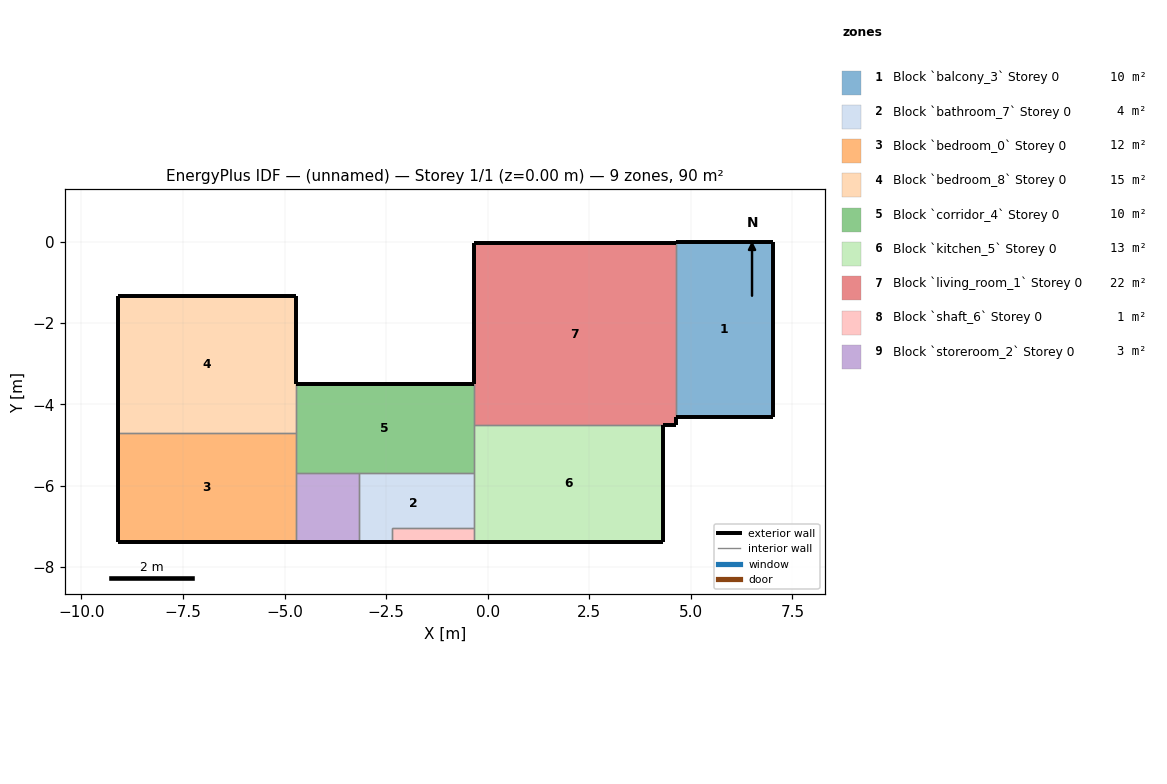
=== STOREY PLAN SPEC (per zone: floor XY polygon, exterior-wall plan segments, windows/doors) ===
zone 1: Block `balcony_3` Storey 0  (10.3 m²)
  floor: (7.01, 0.00) (7.01, -4.32) (4.63, -4.32) (4.63, 0.00)
  exterior wall: (4.63, -4.32) – (7.01, -4.32)  [2.4 m]
  exterior wall: (7.01, -4.32) – (7.01, 0.00)  [4.3 m]
  exterior wall: (7.01, 0.00) – (4.63, 0.00)  [2.4 m]
  exterior wall: (4.63, 0.00) – (4.63, -0.02)  [0.0 m]
  interior walls: 1
zone 2: Block `bathroom_7` Storey 0  (4.1 m²)
  floor: (-0.35, -5.68) (-0.35, -7.05) (-2.37, -7.05) (-2.37, -7.38) (-3.18, -7.38) (-3.18, -5.68)
  exterior wall: (-3.18, -7.38) – (-2.37, -7.38)  [0.8 m]
  interior walls: 5
zone 3: Block `bedroom_0` Storey 0  (11.8 m²)
  floor: (-4.73, -4.69) (-4.73, -7.38) (-9.11, -7.38) (-9.11, -4.69)
  exterior wall: (-9.11, -7.38) – (-4.73, -7.38)  [4.4 m]
  exterior wall: (-9.11, -4.69) – (-9.11, -7.38)  [2.7 m]
  interior walls: 3
zone 4: Block `bedroom_8` Storey 0  (14.7 m²)
  floor: (-4.73, -1.34) (-4.73, -4.69) (-9.11, -4.69) (-9.11, -1.34)
  exterior wall: (-4.73, -1.34) – (-9.11, -1.34)  [4.4 m]
  exterior wall: (-9.11, -1.34) – (-9.11, -4.69)  [3.4 m]
  exterior wall: (-4.73, -3.49) – (-4.73, -1.34)  [2.2 m]
  interior walls: 2
zone 5: Block `corridor_4` Storey 0  (9.6 m²)
  floor: (-0.35, -3.49) (-0.35, -5.68) (-4.73, -5.68) (-4.73, -3.49)
  exterior wall: (-0.35, -3.49) – (-4.73, -3.49)  [4.4 m]
  interior walls: 6
zone 6: Block `kitchen_5` Storey 0  (13.4 m²)
  floor: (4.32, -4.50) (4.32, -7.38) (-0.35, -7.38) (-0.35, -4.50)
  exterior wall: (-0.35, -7.38) – (4.32, -7.38)  [4.7 m]
  exterior wall: (4.32, -7.38) – (4.32, -4.50)  [2.9 m]
  interior walls: 4
zone 7: Block `living_room_1` Storey 0  (22.3 m²)
  floor: (4.63, -0.02) (4.63, -4.50) (-0.35, -4.50) (-0.35, -0.02)
  exterior wall: (4.63, -0.02) – (-0.35, -0.02)  [5.0 m]
  exterior wall: (4.63, -4.50) – (4.63, -4.32)  [0.2 m]
  exterior wall: (-0.35, -0.02) – (-0.35, -3.49)  [3.5 m]
  exterior wall: (4.32, -4.50) – (4.63, -4.50)  [0.3 m]
  interior walls: 3
zone 8: Block `shaft_6` Storey 0  (0.7 m²)
  floor: (-0.35, -7.05) (-0.35, -7.38) (-2.37, -7.38) (-2.37, -7.05)
  exterior wall: (-2.37, -7.38) – (-0.35, -7.38)  [2.0 m]
  interior walls: 3
zone 9: Block `storeroom_2` Storey 0  (2.6 m²)
  floor: (-3.18, -5.68) (-3.18, -7.38) (-4.73, -7.38) (-4.73, -5.68)
  exterior wall: (-4.73, -7.38) – (-3.18, -7.38)  [1.6 m]
  interior walls: 3

=== DERIVED (storey summary) ===
Building: (unnamed)
Storey: 1 of 1  (floor level z = 0.00 m)
Storey gross floor area: 89.6 m²
Zones on this storey: 9
  - Block `balcony_3` Storey 0: floor 10.3 m²; exterior wall 9.1 m (27.3 m²); WWR 0.0%
  - Block `bathroom_7` Storey 0: floor 4.1 m²; exterior wall 0.8 m (2.4 m²); WWR 0.0%
  - Block `bedroom_0` Storey 0: floor 11.8 m²; exterior wall 7.1 m (21.2 m²); WWR 0.0%
  - Block `bedroom_8` Storey 0: floor 14.7 m²; exterior wall 9.9 m (29.7 m²); WWR 0.0%
  - Block `corridor_4` Storey 0: floor 9.6 m²; exterior wall 4.4 m (13.1 m²); WWR 0.0%
  - Block `kitchen_5` Storey 0: floor 13.4 m²; exterior wall 7.5 m (22.6 m²); WWR 0.0%
  - Block `living_room_1` Storey 0: floor 22.3 m²; exterior wall 8.9 m (26.8 m²); WWR 0.0%
  - Block `shaft_6` Storey 0: floor 0.7 m²; exterior wall 2.0 m (6.1 m²); WWR 0.0%
  - Block `storeroom_2` Storey 0: floor 2.6 m²; exterior wall 1.6 m (4.7 m²); WWR 0.0%
Zone adjacency (shared interzone walls):
  - Block `balcony_3` Storey 0 ↔ Block `living_room_1` Storey 0
  - Block `bathroom_7` Storey 0 ↔ Block `corridor_4` Storey 0
  - Block `bathroom_7` Storey 0 ↔ Block `kitchen_5` Storey 0
  - Block `bathroom_7` Storey 0 ↔ Block `shaft_6` Storey 0
  - Block `bathroom_7` Storey 0 ↔ Block `storeroom_2` Storey 0
  - Block `bedroom_0` Storey 0 ↔ Block `bedroom_8` Storey 0
  - Block `bedroom_0` Storey 0 ↔ Block `corridor_4` Storey 0
  - Block `bedroom_0` Storey 0 ↔ Block `storeroom_2` Storey 0
  - Block `bedroom_8` Storey 0 ↔ Block `corridor_4` Storey 0
  - Block `corridor_4` Storey 0 ↔ Block `kitchen_5` Storey 0
  - Block `corridor_4` Storey 0 ↔ Block `living_room_1` Storey 0
  - Block `corridor_4` Storey 0 ↔ Block `storeroom_2` Storey 0
  - Block `kitchen_5` Storey 0 ↔ Block `living_room_1` Storey 0
  - Block `kitchen_5` Storey 0 ↔ Block `shaft_6` Storey 0